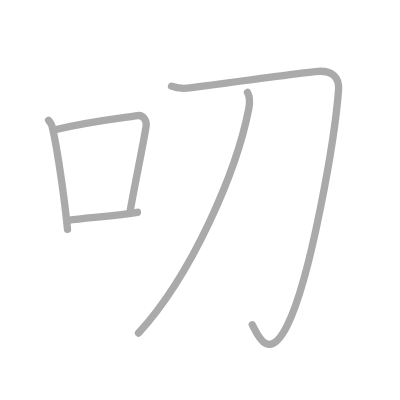
t = 0.00 s
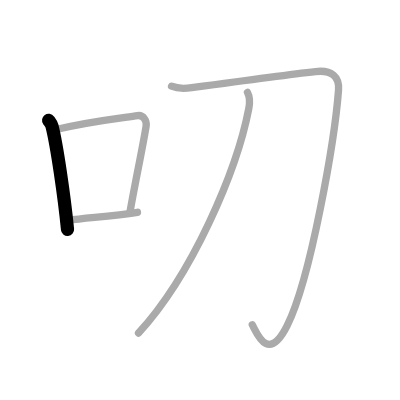
t = 1.00 s
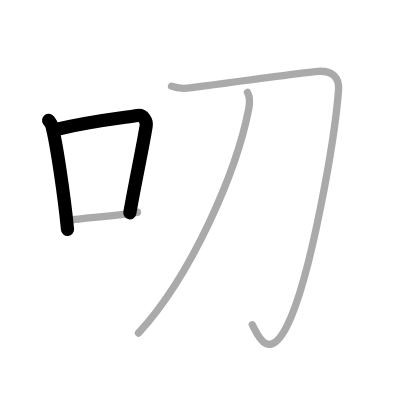
t = 2.00 s
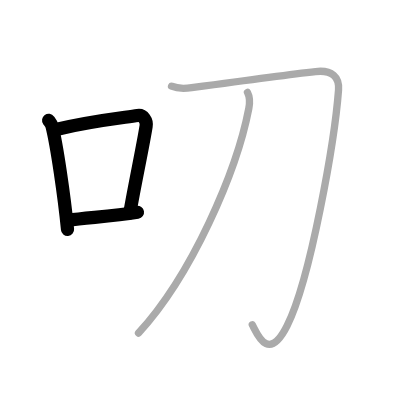
t = 3.00 s
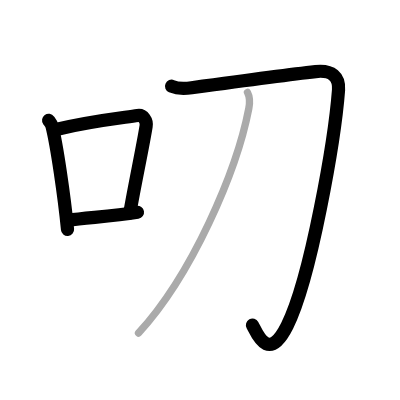
t = 4.00 s
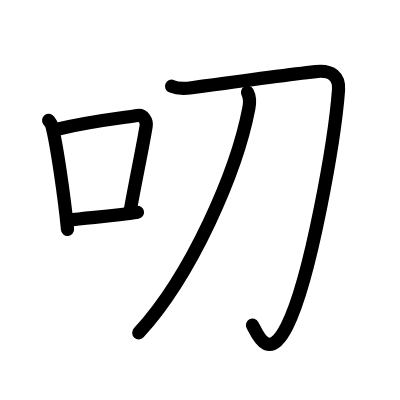
t = 5.00 s

The animated SVG that drew these frames (rendered in a browser with its animation timeline set to each time). Animation: 5 SMIL elements (animate=5); one cycle of 5.00 s.

<?xml version="1.0" standalone="no"?>
<!DOCTYPE svg PUBLIC "-//W3C//DTD SVG 1.1//EN"   "http://www.w3.org/Graphics/SVG/1.1/DTD/svg11.dtd">
<svg width="400px" height="400px"  version="1.1" xmlns="http://www.w3.org/2000/svg">
  <defs>
    <marker id="Triangle" viewBox="0 0 10 10" refX="0" refY="5" markerUnits="strokeWidth" markerWidth="3" style="stroke-opacity:0%;fill:#aaaaaa;" markerHeight="2" orient="auto">
      <path d="M 0 0 L 10 5 L 0 10 z" />
    </marker>
    
    <marker id="Arrow" viewBox="0 0 10 10" refX="5" refY="5" markerUnits="strokeWidth" markerWidth="1.8" style="stroke-opacity:0%;fill:#770000;" markerHeight="2" orient="auto">
      <path d="M 0 4 L 6 4 L 4 1 L 10 5 L 4 9 L 6 6 L 0 6 z" />
        <circle cx="5" cy="5" r="5" />
      </marker>
    
    <marker id="TriangleRed" viewBox="0 0 10 10" refX="0" refY="5" markerUnits="strokeWidth" markerWidth="3" style="stroke-opacity:0%;fill:#CC0000;" markerHeight="2" orient="auto">
      <path d="M 0 0 L 10 5 L 0 10 z" />
    </marker>
    
    <marker id="ArrowRed" viewBox="0 0 10 10" refX="5" refY="5" markerUnits="strokeWidth" markerWidth="1.8" style="stroke-opacity:0%;fill:#CC0000;" markerHeight="2" orient="auto">
      <path d="M 0 4 L 6 4 L 4 1 L 10 5 L 4 9 L 6 6 L 0 6 z" />
        <circle cx="5" cy="5" r="5" />
      </marker>
    
  </defs>
  
  <path style="fill:#ffffff; fill-opacity:100%; fill-rule:evenodd; stroke-width:0;" d="M 0 0 L 400px 0 L 400px 400px L 0 400px L 0 0" />

  <g transform="scale(3.6697247706422 3.6697247706422)">
<path style="fill:none; fill-opacity:0%; fill-rule:evenodd; stroke:#aaaaaa; stroke-opacity:100%; stroke-width: 1.5pt; stroke-linejoin:round; stroke-linecap:round;" d="M13.25 32.79c0.37 0.51 0.76 0.94 0.92 1.58c1.29 5.07 3.34 19.04 4.23 28.13"></path>
<path style="fill:none; fill-opacity:0%; fill-rule:evenodd; stroke:#aaaaaa; stroke-opacity:100%; stroke-width: 1.5pt; stroke-linejoin:round; stroke-linecap:round;" d="M15.58 35.22C25 33 33.12 32.16 37.49 31.49c1.6-0.24 2.56 1.44 2.33 2.87c-0.95 5.92-3.05 15.57-4.46 23.75"></path>
<path style="fill:none; fill-opacity:0%; fill-rule:evenodd; stroke:#aaaaaa; stroke-opacity:100%; stroke-width: 1.5pt; stroke-linejoin:round; stroke-linecap:round;" d="M18.57 60.05c5.14-0.75 11.83-1.05 18.89-2.21"></path>
<path style="fill:none; fill-opacity:0%; fill-rule:evenodd; stroke:#aaaaaa; stroke-opacity:100%; stroke-width: 1.5pt; stroke-linejoin:round; stroke-linecap:round;" d="M46.75 23.5c1.75 0.75 3.95 0.62 5.48 0.4c12.02-1.65 26.85-3.64 33.77-4.4c4.5-0.5 6.51 1.5 6.25 5c-1 13.25-7.5 51.25-14 64.25c-5.2 10.4-8.25 2-9.5-0.25"></path>
<path style="fill:none; fill-opacity:0%; fill-rule:evenodd; stroke:#aaaaaa; stroke-opacity:100%; stroke-width: 1.5pt; stroke-linejoin:round; stroke-linecap:round;" d="M67.44 25.18c0.56 1.07 0.7 2.66 0.36 4.4C64.5 46.75 52.25 75 37.75 90.75"></path>

<path style="fill:none; fill-opacity:0%; fill-rule:evenodd; stroke:#000000; stroke-opacity:100%; stroke-width: 2.7pt; stroke-linejoin:round; stroke-linecap:round;" d="M13.25 32.79c0.37 0.51 0.76 0.94 0.92 1.58c1.29 5.07 3.34 19.04 4.23 28.13" pathLength="100" stroke-dashoffset="100" stroke-dasharray="100 105"><animate id="dashAnim1" attributeName="stroke-dashoffset" from="100" to="0" dur="1s" calcMode="linear" fill="freeze"/></path>
<path style="fill:none; fill-opacity:0%; fill-rule:evenodd; stroke:#000000; stroke-opacity:100%; stroke-width: 2.7pt; stroke-linejoin:round; stroke-linecap:round;" d="M15.58 35.22C25 33 33.12 32.16 37.49 31.49c1.6-0.24 2.56 1.44 2.33 2.87c-0.95 5.92-3.05 15.57-4.46 23.75" pathLength="100" stroke-dashoffset="100" stroke-dasharray="100 105"><animate id="dashAnim2" attributeName="stroke-dashoffset" from="100" to="0" dur="1s" calcMode="linear" begin="dashAnim1.end" fill="freeze"/></path>
<path style="fill:none; fill-opacity:0%; fill-rule:evenodd; stroke:#000000; stroke-opacity:100%; stroke-width: 2.7pt; stroke-linejoin:round; stroke-linecap:round;" d="M18.57 60.05c5.14-0.75 11.83-1.05 18.89-2.21" pathLength="100" stroke-dashoffset="100" stroke-dasharray="100 105"><animate id="dashAnim3" attributeName="stroke-dashoffset" from="100" to="0" dur="1s" calcMode="linear" begin="dashAnim2.end" fill="freeze"/></path>
<path style="fill:none; fill-opacity:0%; fill-rule:evenodd; stroke:#000000; stroke-opacity:100%; stroke-width: 2.7pt; stroke-linejoin:round; stroke-linecap:round;" d="M46.75 23.5c1.75 0.75 3.95 0.62 5.48 0.4c12.02-1.65 26.85-3.64 33.77-4.4c4.5-0.5 6.51 1.5 6.25 5c-1 13.25-7.5 51.25-14 64.25c-5.2 10.4-8.25 2-9.5-0.25" pathLength="100" stroke-dashoffset="100" stroke-dasharray="100 105"><animate id="dashAnim4" attributeName="stroke-dashoffset" from="100" to="0" dur="1s" calcMode="linear" begin="dashAnim3.end" fill="freeze"/></path>
<path style="fill:none; fill-opacity:0%; fill-rule:evenodd; stroke:#000000; stroke-opacity:100%; stroke-width: 2.7pt; stroke-linejoin:round; stroke-linecap:round;" d="M67.44 25.18c0.56 1.07 0.7 2.66 0.36 4.4C64.5 46.75 52.25 75 37.75 90.75" pathLength="100" stroke-dashoffset="100" stroke-dasharray="100 105"><animate id="dashAnim5" attributeName="stroke-dashoffset" from="100" to="0" dur="1s" calcMode="linear" begin="dashAnim4.end" fill="freeze"/></path>

</g>

</svg>  
          
